Photos from the image-classification dataset "testgit" in the GitHub repository vmohana/testgit. Its 6 classes are: centred, hexagonal, noise, oblique, rectangular, square.

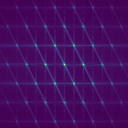
Label: hexagonal

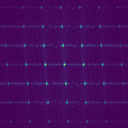
Label: oblique

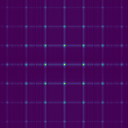
Label: rectangular

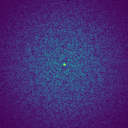
Label: noise

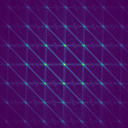
Label: centred

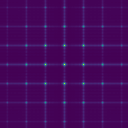
Label: square
